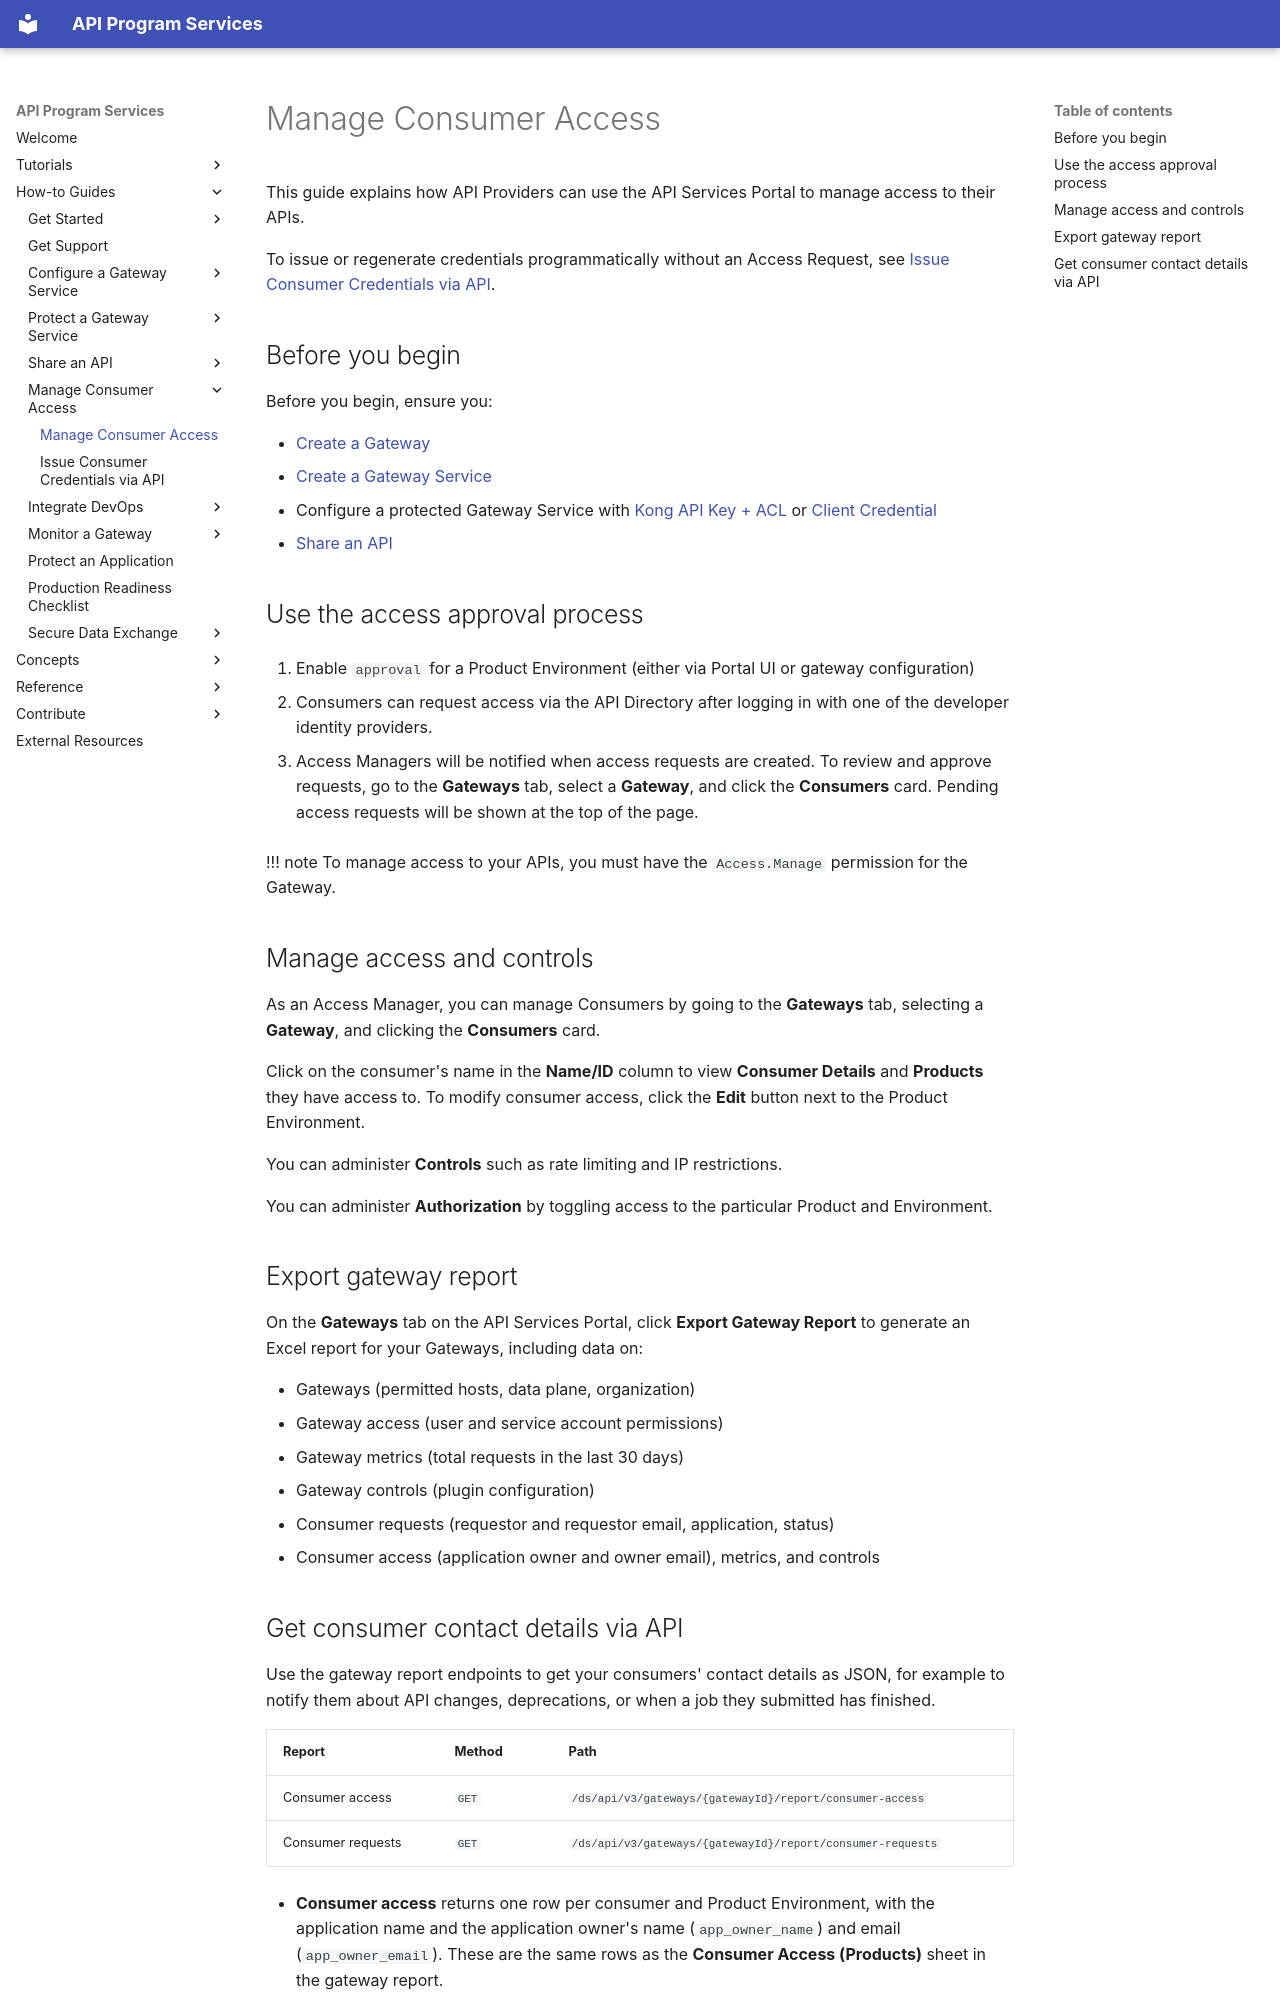

repository: bcgov/aps-infra-platform · page: how-to/api-access/index.html · generator: mkdocs

---
title: Manage Consumer Access
---

This guide explains how API Providers can use the API Services Portal to manage
access to their APIs.

To issue or regenerate credentials programmatically without an Access Request,
see [Issue Consumer Credentials via API](/how-to/self-issue-credentials.md).

## Before you begin

Before you begin, ensure you:

- [Create a Gateway](/how-to/create-gateway.md)
- [Create a Gateway Service](/how-to/create-gateway-service.md)
- Configure a protected Gateway Service with [Kong API Key + ACL](/how-to/kong-api-key.md)
or [Client Credential](/tutorials/protect-client-cred.md)
- [Share an API](/how-to/api-discovery.md)

## Use the access approval process

1. Enable `approval` for a Product Environment (either via Portal UI or gateway
   configuration)

2. Consumers can request access via the API Directory after logging in with one
of the developer identity providers.

3. Access Managers will be notified when access requests are created. To review
and approve requests, go to the **Gateways** tab, select a **Gateway**, and
click the **Consumers** card. Pending access requests will be shown at the top
of the page.

!!! note
    To manage access to your APIs, you must have the `Access.Manage`
    permission for the Gateway.

## Manage access and controls

As an Access Manager, you can manage Consumers by going to the **Gateways**
tab, selecting a **Gateway**, and clicking the **Consumers** card.

Click on the consumer's name in the **Name/ID** column to view **Consumer
Details** and **Products** they have access to. To modify consumer access, click
the **Edit** button next to the Product Environment.

You can administer **Controls** such as rate limiting and IP restrictions.

You can administer **Authorization** by toggling access to the particular
Product and Environment.

## Export gateway report

On the **Gateways** tab on the API Services Portal, click **Export Gateway
Report**  to generate an Excel report for your Gateways, including data on:

- Gateways (permitted hosts, data plane, organization)
- Gateway access (user and service account permissions)
- Gateway metrics (total requests in the last 30 days)
- Gateway controls (plugin configuration)
- Consumer requests (requestor and requestor email, application, status)
- Consumer access (application owner and owner email), metrics, and controls
